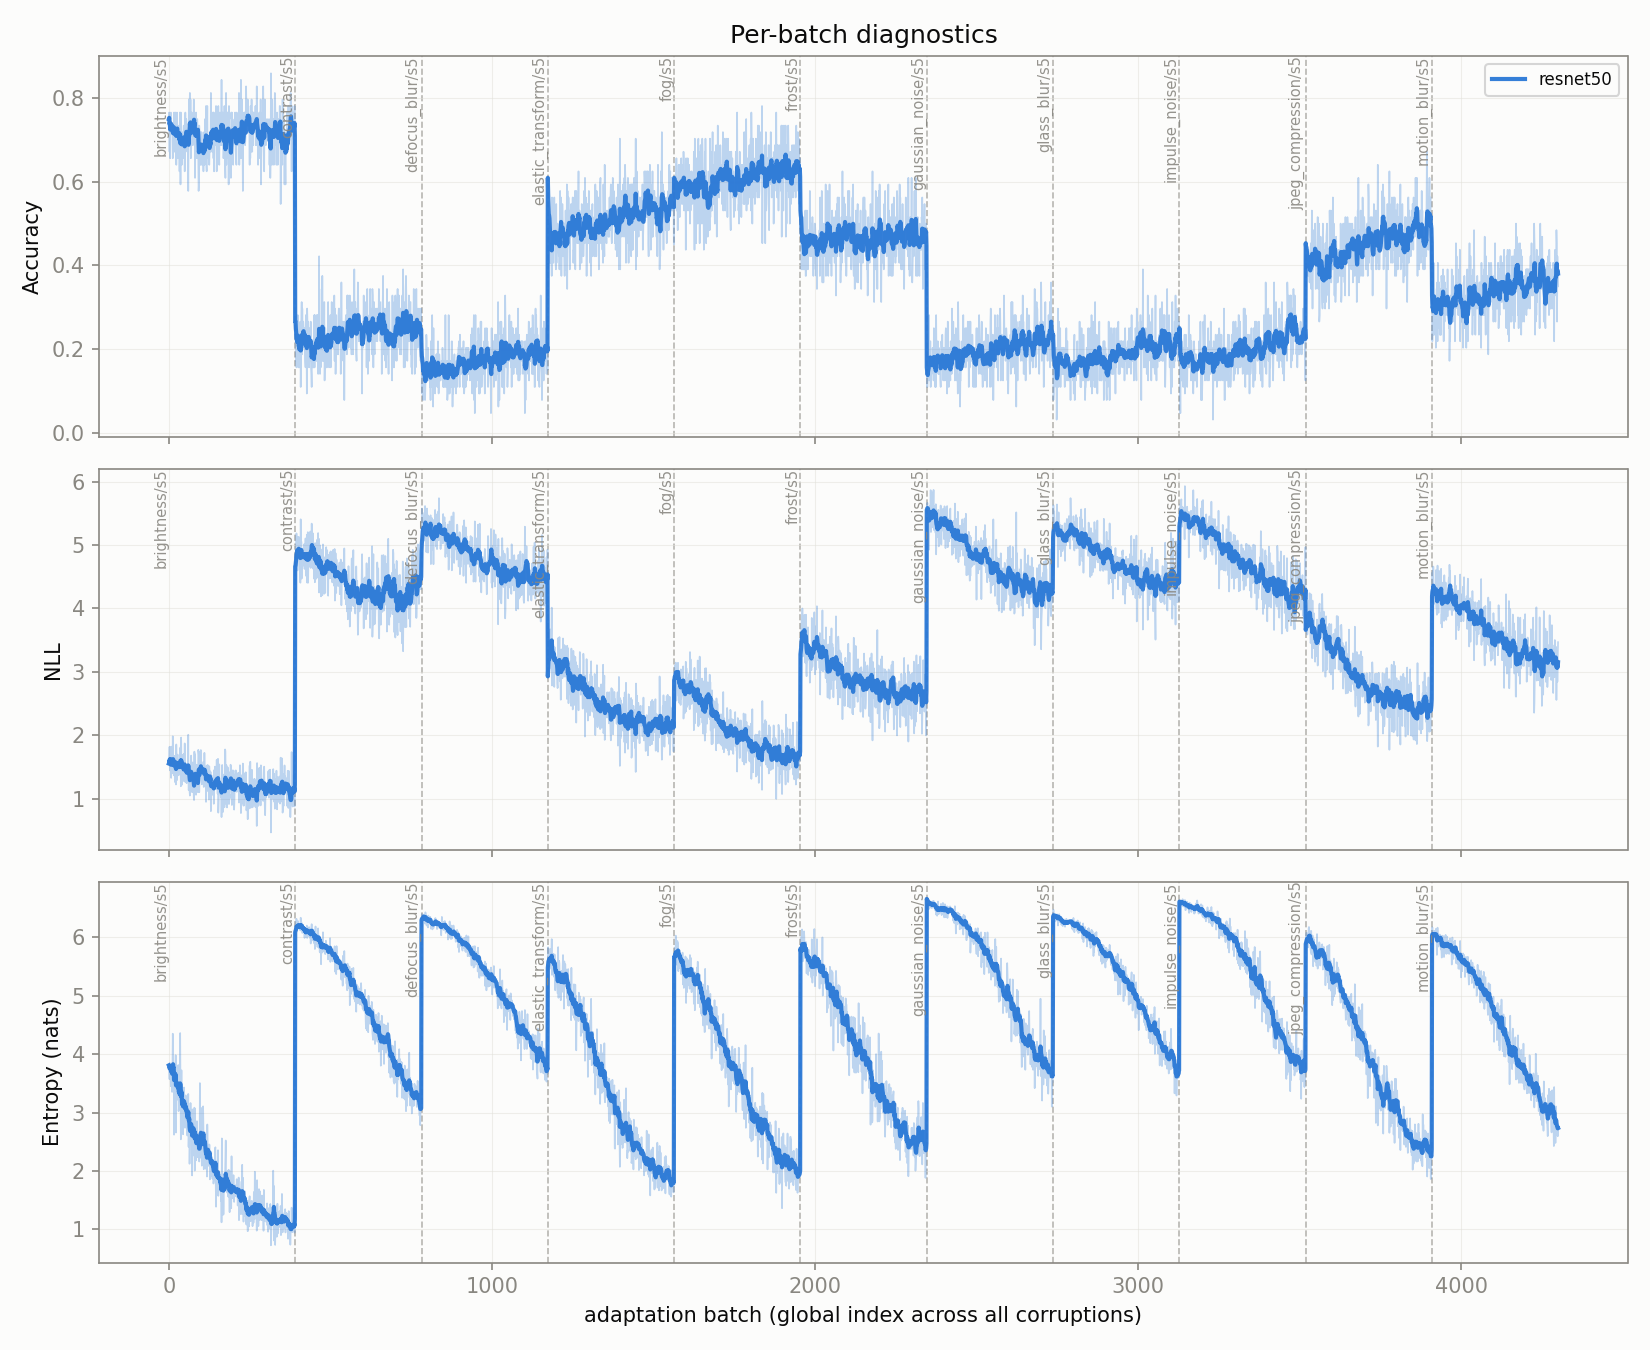

The data file committed next to this chart (first rows):
global_idx, corruption, n, model_acc, model_nll, model_ent, model_acc_run, model_nll_run, model_ent_run
0, brightness/s5, 64, 0.75, 1.554, 3.809, 0.75, 1.554, 3.809
1, brightness/s5, 64, 0.7656, 1.627, 3.751, 0.7578, 1.59, 3.78
2, brightness/s5, 64, 0.6719, 1.817, 3.572, 0.7292, 1.666, 3.71
3, brightness/s5, 64, 0.75, 1.447, 3.841, 0.7344, 1.611, 3.743
4, brightness/s5, 64, 0.6562, 1.816, 3.821, 0.7188, 1.652, 3.759
5, brightness/s5, 64, 0.75, 1.522, 3.84, 0.724, 1.63, 3.772
6, brightness/s5, 64, 0.7656, 1.47, 3.451, 0.7299, 1.607, 3.726
7, brightness/s5, 64, 0.75, 1.327, 3.581, 0.7324, 1.572, 3.708
8, brightness/s5, 64, 0.7188, 1.552, 3.806, 0.7309, 1.57, 3.719
9, brightness/s5, 64, 0.7188, 1.821, 3.8, 0.7297, 1.595, 3.727
10, brightness/s5, 64, 0.7344, 1.398, 3.354, 0.7301, 1.577, 3.693
11, brightness/s5, 64, 0.7344, 1.487, 3.678, 0.7305, 1.57, 3.692
12, brightness/s5, 64, 0.6562, 1.984, 4.35, 0.7248, 1.602, 3.743
13, brightness/s5, 64, 0.7031, 1.626, 3.986, 0.7232, 1.603, 3.76
14, brightness/s5, 64, 0.7344, 1.426, 3.467, 0.724, 1.592, 3.74
15, brightness/s5, 64, 0.7344, 1.427, 3.78, 0.7246, 1.581, 3.743
16, brightness/s5, 64, 0.7656, 1.367, 2.622, 0.727, 1.569, 3.677
17, brightness/s5, 64, 0.6719, 1.656, 3.804, 0.724, 1.573, 3.684
18, brightness/s5, 64, 0.7188, 1.677, 3.813, 0.7237, 1.579, 3.691
19, brightness/s5, 64, 0.6875, 1.632, 3.796, 0.7219, 1.582, 3.696
20, brightness/s5, 64, 0.7656, 1.257, 3.141, 0.724, 1.566, 3.67
21, brightness/s5, 64, 0.7031, 1.521, 3.983, 0.723, 1.564, 3.684
22, brightness/s5, 64, 0.75, 1.224, 2.659, 0.7242, 1.549, 3.639
23, brightness/s5, 64, 0.6406, 1.855, 3.641, 0.7207, 1.562, 3.639
24, brightness/s5, 64, 0.75, 1.516, 3.562, 0.7219, 1.56, 3.636
25, brightness/s5, 64, 0.7656, 1.293, 3.334, 0.7236, 1.55, 3.625
26, brightness/s5, 64, 0.7344, 1.651, 3.509, 0.724, 1.554, 3.62
27, brightness/s5, 64, 0.6562, 1.696, 3.41, 0.7215, 1.559, 3.613
28, brightness/s5, 64, 0.7188, 1.613, 3.219, 0.7214, 1.561, 3.599
29, brightness/s5, 64, 0.7031, 1.459, 3.814, 0.7208, 1.557, 3.607
30, brightness/s5, 64, 0.7031, 1.368, 3.025, 0.7203, 1.551, 3.588
31, brightness/s5, 64, 0.7188, 1.436, 3.081, 0.7202, 1.548, 3.572
32, brightness/s5, 64, 0.7344, 1.535, 3.569, 0.7206, 1.547, 3.572
33, brightness/s5, 64, 0.625, 1.615, 3.187, 0.7178, 1.549, 3.561
34, brightness/s5, 64, 0.7656, 1.386, 3.107, 0.7192, 1.544, 3.548
35, brightness/s5, 64, 0.7188, 1.807, 4.361, 0.7192, 1.552, 3.57
36, brightness/s5, 64, 0.5938, 1.799, 3.346, 0.7158, 1.558, 3.564
37, brightness/s5, 64, 0.7656, 1.196, 2.543, 0.7171, 1.549, 3.537
38, brightness/s5, 64, 0.6562, 1.965, 3.151, 0.7155, 1.56, 3.527
39, brightness/s5, 64, 0.7188, 1.487, 3.724, 0.7156, 1.558, 3.532
40, brightness/s5, 64, 0.6406, 1.506, 2.738, 0.7138, 1.556, 3.513
41, brightness/s5, 64, 0.7031, 1.222, 2.673, 0.7135, 1.549, 3.493
42, brightness/s5, 64, 0.6875, 1.69, 3.433, 0.7129, 1.552, 3.492
43, brightness/s5, 64, 0.6875, 1.517, 3.29, 0.7124, 1.551, 3.487
44, brightness/s5, 64, 0.7188, 1.282, 2.629, 0.7125, 1.545, 3.468
45, brightness/s5, 64, 0.7188, 1.541, 3.384, 0.7126, 1.545, 3.466
46, brightness/s5, 64, 0.7344, 1.285, 3.075, 0.7131, 1.539, 3.458
47, brightness/s5, 64, 0.6562, 1.708, 3.43, 0.7119, 1.543, 3.457
48, brightness/s5, 64, 0.7031, 1.293, 2.87, 0.7117, 1.538, 3.445
49, brightness/s5, 64, 0.625, 1.872, 3.216, 0.71, 1.544, 3.441
50, brightness/s5, 64, 0.7188, 1.384, 2.741, 0.7102, 1.541, 3.427
51, brightness/s5, 64, 0.7656, 1.262, 3.033, 0.7112, 1.536, 3.419
52, brightness/s5, 64, 0.7031, 1.509, 3.295, 0.7111, 1.535, 3.417
53, brightness/s5, 64, 0.75, 1.268, 2.768, 0.7118, 1.531, 3.405
54, brightness/s5, 64, 0.75, 1.52, 3.159, 0.7125, 1.53, 3.4
55, brightness/s5, 64, 0.7188, 1.244, 2.768, 0.7126, 1.525, 3.389
56, brightness/s5, 64, 0.7188, 1.382, 2.901, 0.7127, 1.523, 3.381
57, brightness/s5, 64, 0.6719, 1.451, 2.608, 0.712, 1.521, 3.367
58, brightness/s5, 64, 0.7188, 1.517, 3.16, 0.7121, 1.521, 3.364
59, brightness/s5, 64, 0.7188, 1.345, 2.842, 0.7122, 1.518, 3.355
... 4,241 more rows
